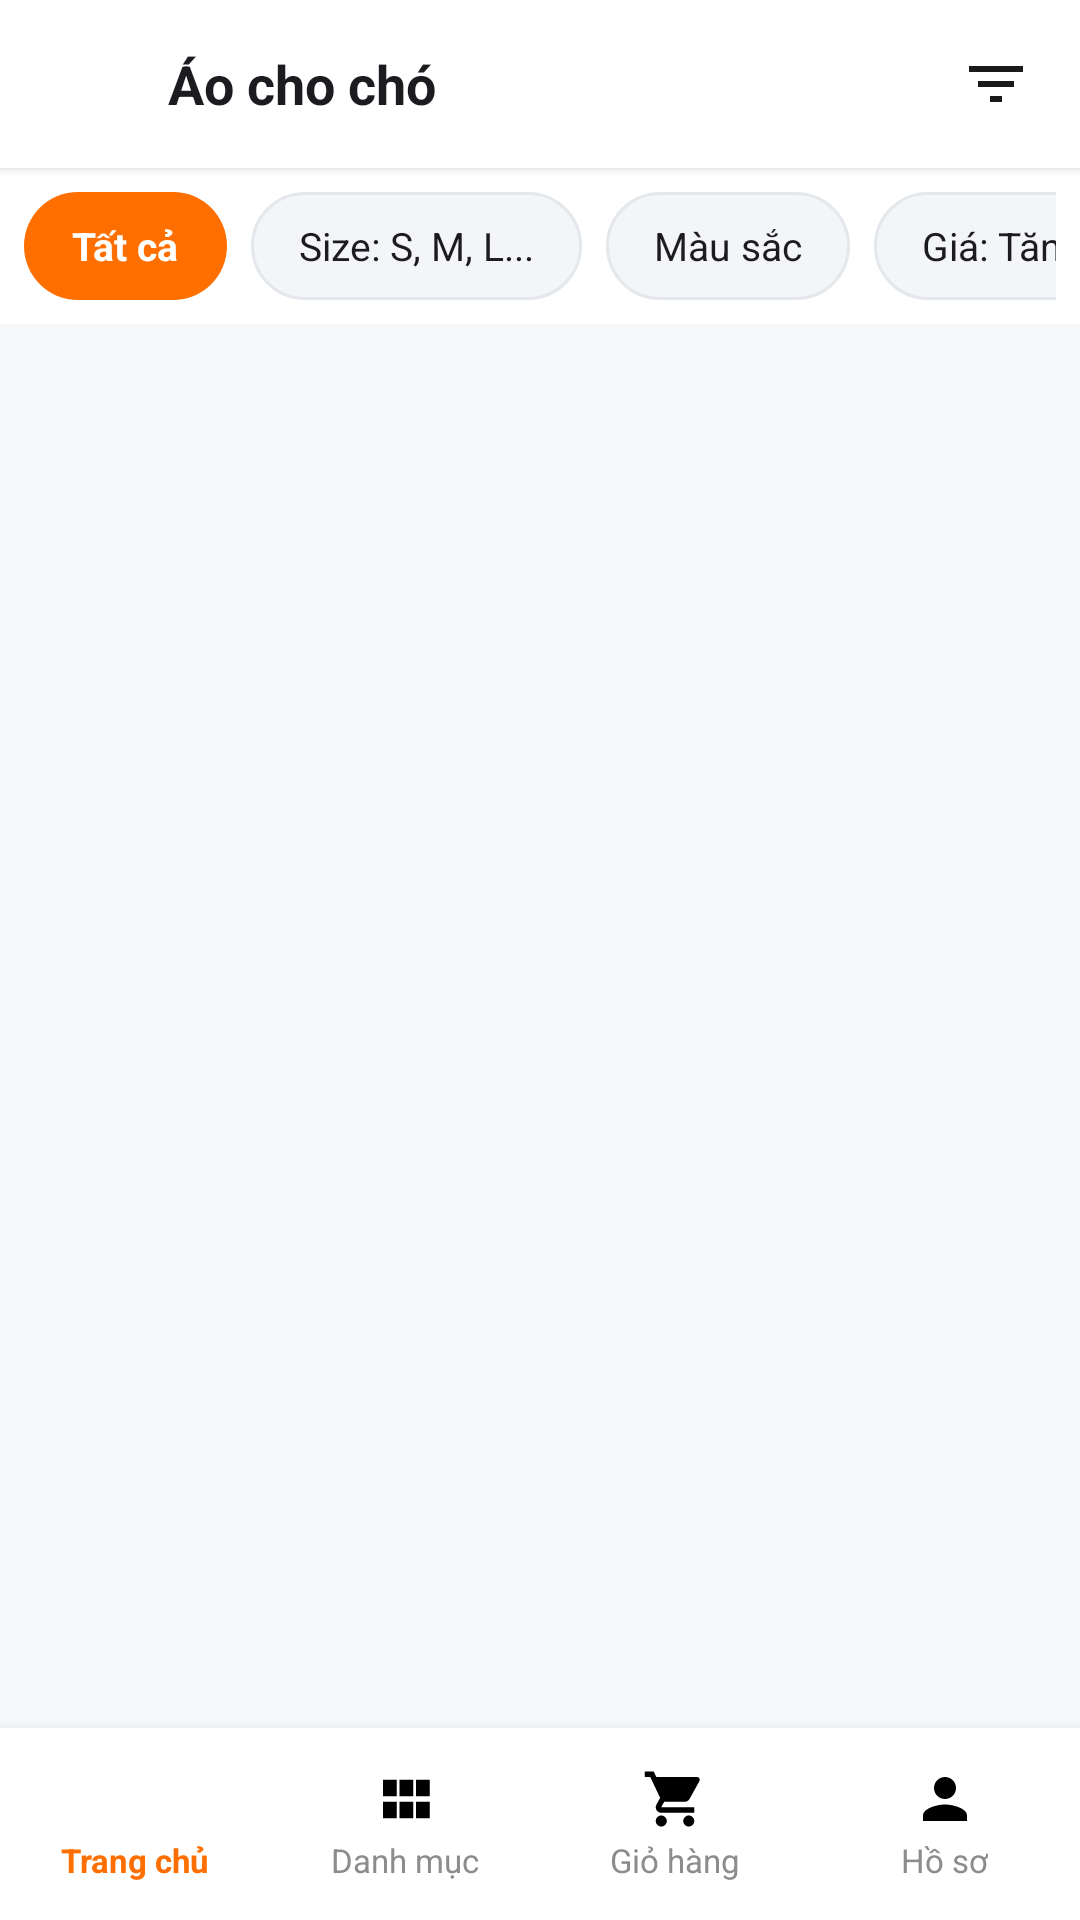

The Android layout XML behind this screen, and the referenced resources:
<!-- AndroidManifest.xml: application theme Theme.PetShop -->
<!-- res/layout/activity_danh_sach_san_pham.xml -->
﻿<?xml version="1.0" encoding="utf-8"?>
<RelativeLayout xmlns:android="http://schemas.android.com/apk/res/android"
    android:fitsSystemWindows="true"
    android:layout_width="match_parent"
    android:layout_height="match_parent"
    android:background="@color/background">

    
    <LinearLayout
        android:id="@+id/topBarDanhSach"
        android:layout_width="match_parent"
        android:layout_height="56dp"
        android:background="@color/white"
        android:elevation="2dp"
        android:gravity="center_vertical"
        android:orientation="horizontal"
        android:paddingHorizontal="12dp">

        <ImageView
            android:id="@+id/btnBackDanhSach"
            android:layout_width="32dp"
            android:layout_height="32dp"
            android:padding="4dp"
            android:src="@drawable/ic_back" />

        <TextView
            android:id="@+id/tvTieuDeDanhSach"
            android:layout_width="0dp"
            android:layout_height="wrap_content"
            android:layout_marginStart="12dp"
            android:layout_weight="1"
            android:text="Áo cho chó"
            android:textColor="@color/text_primary"
            android:textSize="18sp"
            android:textStyle="bold" />

        <ImageView
            android:id="@+id/btnFilterSort"
            android:layout_width="32dp"
            android:layout_height="32dp"
            android:padding="4dp"
            android:src="@drawable/ic_filter" />
    </LinearLayout>

    
    <HorizontalScrollView
        android:id="@+id/scrollFilters"
        android:layout_width="match_parent"
        android:layout_height="wrap_content"
        android:layout_below="@id/topBarDanhSach"
        android:background="@color/white"
        android:padding="8dp"
        android:scrollbars="none">

        <LinearLayout
            android:layout_width="wrap_content"
            android:layout_height="wrap_content"
            android:orientation="horizontal">

            <TextView
                android:id="@+id/chipTatCa"
                android:layout_width="wrap_content"
                android:layout_height="36dp"
                android:layout_marginEnd="8dp"
                android:background="@drawable/bg_chip_selected"
                android:gravity="center"
                android:paddingHorizontal="16dp"
                android:text="Tất cả"
                android:textColor="@color/white"
                android:textSize="13sp"
                android:textStyle="bold" />

            <TextView
                android:id="@+id/chipSize"
                android:layout_width="wrap_content"
                android:layout_height="36dp"
                android:layout_marginEnd="8dp"
                android:background="@drawable/bg_chip_unselected"
                android:gravity="center"
                android:paddingHorizontal="16dp"
                android:text="Size: S, M, L..."
                android:textColor="@color/text_primary"
                android:textSize="13sp" />

            <TextView
                android:id="@+id/chipMauSac"
                android:layout_width="wrap_content"
                android:layout_height="36dp"
                android:layout_marginEnd="8dp"
                android:background="@drawable/bg_chip_unselected"
                android:gravity="center"
                android:paddingHorizontal="16dp"
                android:text="Màu sắc"
                android:textColor="@color/text_primary"
                android:textSize="13sp" />

            <TextView
                android:id="@+id/chipGia"
                android:layout_width="wrap_content"
                android:layout_height="36dp"
                android:layout_marginEnd="8dp"
                android:background="@drawable/bg_chip_unselected"
                android:gravity="center"
                android:paddingHorizontal="16dp"
                android:text="Giá: Tăng/Giảm"
                android:textColor="@color/text_primary"
                android:textSize="13sp" />
        </LinearLayout>
    </HorizontalScrollView>

    
    <androidx.recyclerview.widget.RecyclerView
        android:id="@+id/rvDanhSachSanPham"
        android:layout_width="match_parent"
        android:layout_height="match_parent"
        android:layout_above="@id/bottomNavDanhSach"
        android:layout_below="@id/scrollFilters"
        android:padding="8dp" />

    
    <include
        android:id="@+id/bottomNavDanhSach"
        layout="@layout/bottom_nav_user"
        android:layout_width="match_parent"
        android:layout_height="64dp"
        android:layout_alignParentBottom="true" />

</RelativeLayout>
<!-- res/layout/bottom_nav_user.xml (included above) -->
﻿<?xml version="1.0" encoding="utf-8"?>
<LinearLayout xmlns:android="http://schemas.android.com/apk/res/android"
    android:layout_width="match_parent"
    android:layout_height="64dp"
    android:background="@color/white"
    android:elevation="8dp"
    android:orientation="horizontal">

    <LinearLayout
        android:id="@+id/navHome"
        android:layout_width="0dp"
        android:layout_height="match_parent"
        android:layout_weight="1"
        android:gravity="center"
        android:orientation="vertical"
        android:clickable="true"
        android:focusable="true">

        <ImageView
            android:id="@+id/imgNavHome"
            android:layout_width="22dp"
            android:layout_height="22dp"
            android:src="@drawable/ic_home" />

        <TextView
            android:id="@+id/tvNavHome"
            android:layout_width="wrap_content"
            android:layout_height="wrap_content"
            android:layout_marginTop="2dp"
            android:text="Trang chủ"
            android:textColor="@color/primary"
            android:textSize="11sp"
            android:textStyle="bold" />
    </LinearLayout>

    <LinearLayout
        android:id="@+id/navDanhMuc"
        android:layout_width="0dp"
        android:layout_height="match_parent"
        android:layout_weight="1"
        android:gravity="center"
        android:orientation="vertical"
        android:clickable="true"
        android:focusable="true">

        <ImageView
            android:id="@+id/imgNavDanhMuc"
            android:layout_width="22dp"
            android:layout_height="22dp"
            android:src="@drawable/ic_category" />

        <TextView
            android:id="@+id/tvNavDanhMuc"
            android:layout_width="wrap_content"
            android:layout_height="wrap_content"
            android:layout_marginTop="2dp"
            android:text="Danh mục"
            android:textColor="@color/text_muted"
            android:textSize="11sp" />
    </LinearLayout>

    <FrameLayout
        android:id="@+id/navGioHang"
        android:layout_width="0dp"
        android:layout_height="match_parent"
        android:layout_weight="1"
        android:clickable="true"
        android:focusable="true">

        <LinearLayout
            android:layout_width="match_parent"
            android:layout_height="match_parent"
            android:gravity="center"
            android:orientation="vertical">

            <ImageView
                android:id="@+id/imgNavGioHang"
                android:layout_width="22dp"
                android:layout_height="22dp"
                android:src="@drawable/ic_cart" />

            <TextView
                android:id="@+id/tvNavGioHang"
                android:layout_width="wrap_content"
                android:layout_height="wrap_content"
                android:layout_marginTop="2dp"
                android:text="Giỏ hàng"
                android:textColor="@color/text_muted"
                android:textSize="11sp" />
        </LinearLayout>

        <TextView
            android:id="@+id/tvCartBadge"
            android:layout_width="18dp"
            android:layout_height="18dp"
            android:layout_gravity="top|center_horizontal"
            android:layout_marginStart="12dp"
            android:layout_marginTop="6dp"
            android:background="@drawable/bg_circle_avatar"
            android:gravity="center"
            android:text="0"
            android:textColor="@color/white"
            android:textSize="10sp"
            android:textStyle="bold"
            android:visibility="gone" />
    </FrameLayout>

    <LinearLayout
        android:id="@+id/navHoSo"
        android:layout_width="0dp"
        android:layout_height="match_parent"
        android:layout_weight="1"
        android:gravity="center"
        android:orientation="vertical"
        android:clickable="true"
        android:focusable="true">

        <ImageView
            android:id="@+id/imgNavHoSo"
            android:layout_width="22dp"
            android:layout_height="22dp"
            android:src="@drawable/ic_profile" />

        <TextView
            android:id="@+id/tvNavHoSo"
            android:layout_width="wrap_content"
            android:layout_height="wrap_content"
            android:layout_marginTop="2dp"
            android:text="Hồ sơ"
            android:textColor="@color/text_muted"
            android:textSize="11sp" />
    </LinearLayout>

</LinearLayout>
<!-- resources referenced by this layout -->
<resources>
  <color name="background">#F7F8FA</color>
  <color name="primary">#FF6F00</color>
  <color name="text_muted">#8C8C8C</color>
  <color name="text_primary">#1C1B1F</color>
  <color name="white">#FFFFFFFF</color>
  <!-- drawable bg_chip_selected (drawable) -->
  ﻿<shape xmlns:android="http://schemas.android.com/apk/res/android" android:shape="rectangle">
      <solid android:color="@color/primary"/>
      <corners android:radius="20dp"/>
  </shape>
  <!-- drawable bg_chip_unselected (drawable) -->
  ﻿<shape xmlns:android="http://schemas.android.com/apk/res/android" android:shape="rectangle">
      <solid android:color="#F4F5F7"/>
      <stroke android:width="1dp" android:color="@color/border"/>
      <corners android:radius="20dp"/>
  </shape>
  <!-- drawable bg_circle_avatar (drawable) -->
  ﻿<shape xmlns:android="http://schemas.android.com/apk/res/android" android:shape="oval">
      <solid android:color="@color/primary_subtle"/>
      <stroke android:width="2dp" android:color="@color/primary"/>
  </shape>
  <!-- drawable ic_cart (drawable) -->
  ﻿<vector xmlns:android="http://schemas.android.com/apk/res/android"
      android:width="24dp"
      android:height="24dp"
      android:viewportWidth="24"
      android:viewportHeight="24">
      <path
          android:fillColor="#FF000000"
          android:pathData="M7,18c-1.1,0 -1.99,0.9 -1.99,2S5.9,22 7,22s2,-0.9 2,-2 -0.9,-2 -2,-2zm10,0c-1.1,0 -1.99,0.9 -1.99,2s0.89,2 1.99,2 2,-0.9 2,-2 -0.9,-2 -2,-2zm-9.83,-3.25l0.03,-0.12 0.9,-1.63h7.45c0.75,0 1.41,-0.41 1.75,-1.03l3.58,-6.49c0.08,-0.14 0.12,-0.31 0.12,-0.48 0,-0.55 -0.45,-1 -1,-1H5.21l-0.94,-2H1v2h2l3.6,7.59 -1.35,2.44C4.52,15.37 5.48,17 7,17h12v-2H7l1.17,-2.25z"/>
  </vector>
  <!-- drawable ic_category (drawable) -->
  ﻿<vector xmlns:android="http://schemas.android.com/apk/res/android"
      android:width="24dp"
      android:height="24dp"
      android:viewportWidth="24"
      android:viewportHeight="24">
      <path
          android:fillColor="#FF000000"
          android:pathData="M4,11h5V5H4v6zm0,8h5v-6H4v6zm6,0h5v-6h-5v6zm6,0h5v-6h-5v6zm-6-8h5V5h-5v6zm6-6v6h5V5h-5z"/>
  </vector>
  <!-- drawable ic_filter (drawable) -->
  <vector xmlns:android="http://schemas.android.com/apk/res/android"
      android:width="22dp"
      android:height="22dp"
      android:viewportWidth="24"
      android:viewportHeight="24"
      android:tint="#1A1A1A">
      <path
          android:fillColor="@android:color/white"
          android:pathData="M10,18h4v-2h-4v2zM3,6v2h18V6L3,6zM6,13h12v-2L6,11v2z"/>
  </vector>
  <!-- drawable ic_profile (drawable) -->
  ﻿<vector xmlns:android="http://schemas.android.com/apk/res/android"
      android:width="24dp"
      android:height="24dp"
      android:viewportWidth="24"
      android:viewportHeight="24">
      <path
          android:fillColor="#FF000000"
          android:pathData="M12,12c2.21,0 4,-1.79 4,-4s-1.79,-4 -4,-4 -4,1.79 -4,4 1.79,4 4,4zm0,2c-2.67,0 -8,1.34 -8,4v2h16v-2c0,-2.66 -5.33,-4 -8,-4z"/>
  </vector>
  <style name="Theme.PetShop" parent="Theme.Material3.DayNight.NoActionBar">
          <item name="colorPrimary">@color/primary</item>
          <item name="colorPrimaryVariant">@color/primary_dark</item>
          <item name="colorOnPrimary">@color/white</item>
          <item name="colorSecondary">@color/accent</item>
          <item name="android:statusBarColor">@color/surface</item>
          <item name="android:windowLightStatusBar">true</item>
          <item name="android:windowBackground">@color/background</item>
          <item name="android:fitsSystemWindows">true</item>
      </style>
  <color name="border">#E4E7EB</color>
  <color name="primary_subtle">#FFF3E0</color>
  <color name="primary_dark">#E65100</color>
  <color name="accent">#00897B</color>
  <color name="surface">#FFFFFF</color>
</resources>
